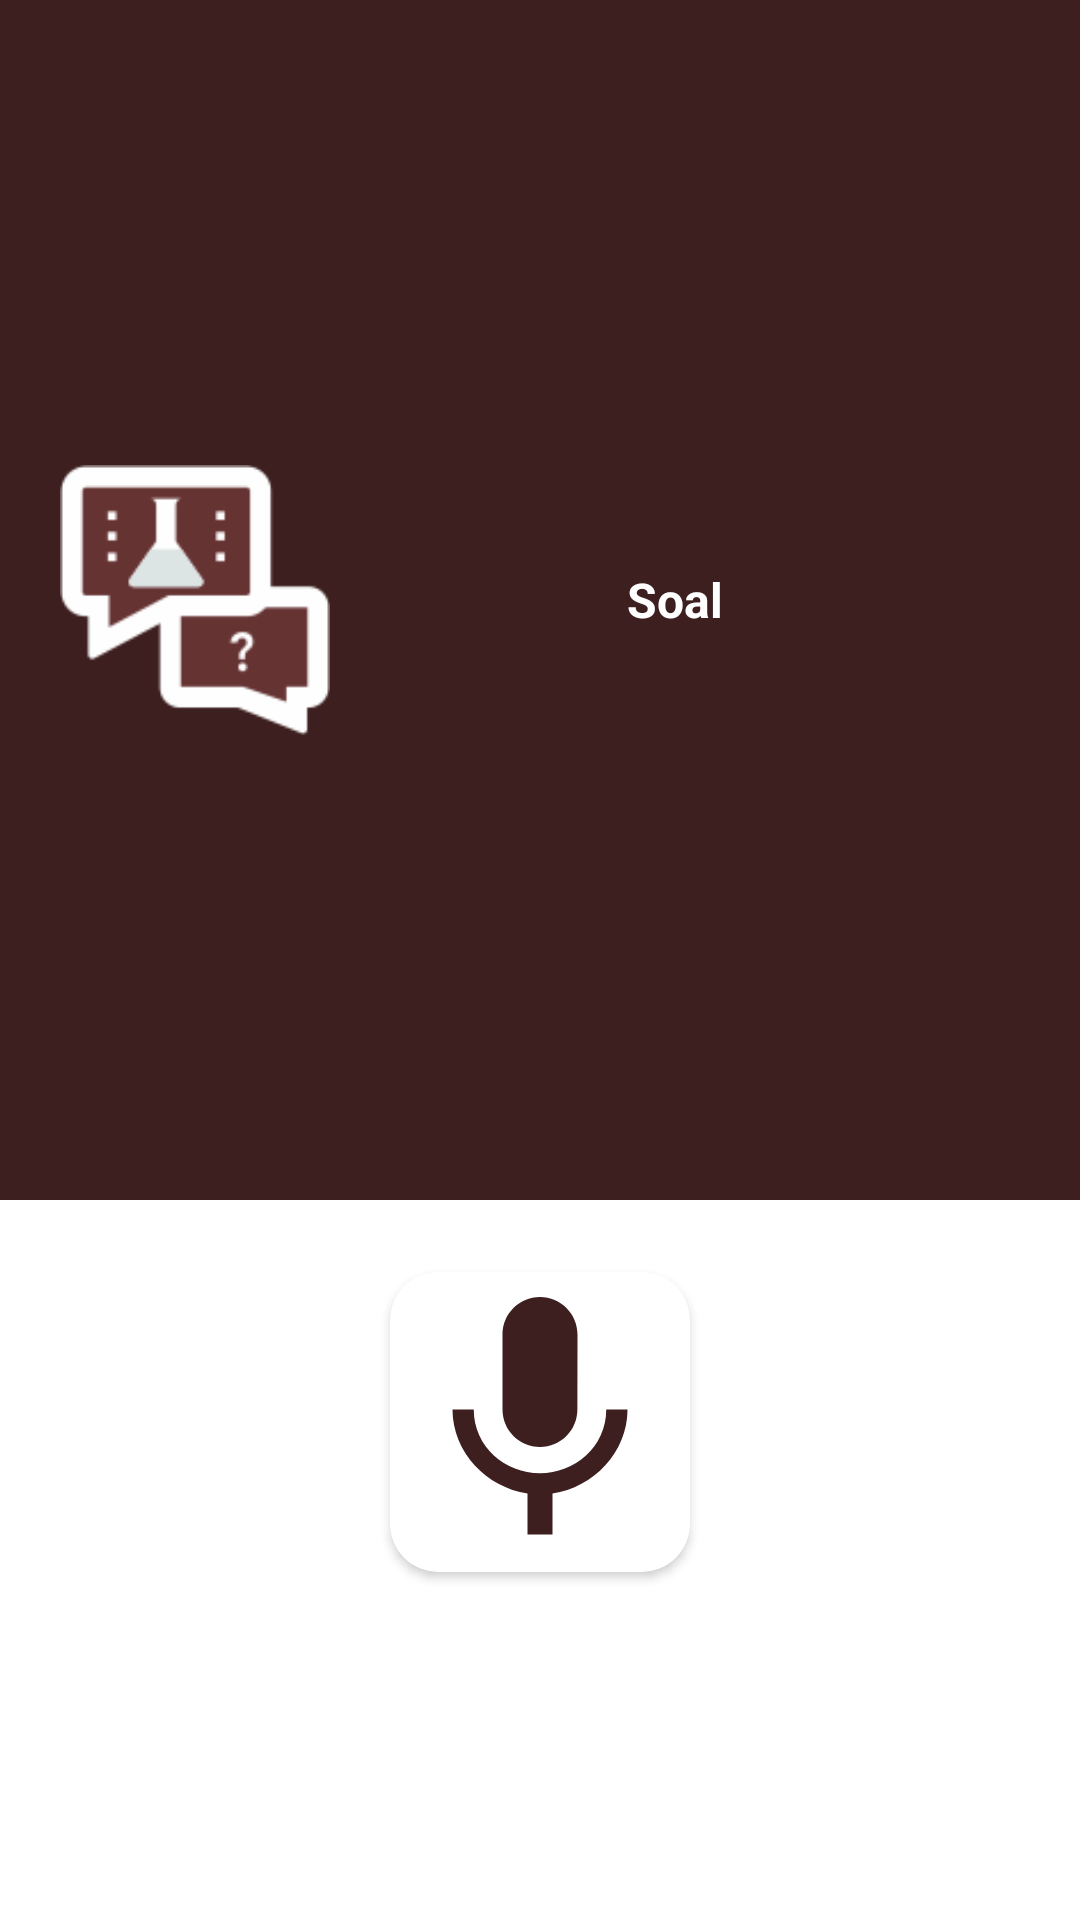

Android layout source for this screen:
<!-- AndroidManifest.xml: application theme AppTheme -->
<!-- res/layout/activity_soal.xml -->
<?xml version="1.0" encoding="utf-8"?>
<LinearLayout
    xmlns:android="http://schemas.android.com/apk/res/android"
    xmlns:app="http://schemas.android.com/apk/res-auto"
    xmlns:tools="http://schemas.android.com/tools"
    android:layout_width="match_parent"
    android:layout_height="match_parent"
    android:orientation="vertical"
    tools:context=".SoalActivity">
    <LinearLayout
        android:layout_width="match_parent"
        android:layout_height="400dp"
        android:orientation="horizontal"
        android:gravity="center"
        android:background="@color/colorPrimaryDark">
        <ImageView
            android:layout_width="90dp"
            android:layout_height="90dp"
            android:src="@drawable/ic_quiz_thumbnail"
            android:layout_marginLeft="20dp"/>
        <TextView
            android:id="@+id/soalQuiz"
            android:layout_width="match_parent"
            android:layout_height="wrap_content"
            android:textColor="#fff"
            android:layout_marginRight="30dp"
            android:layout_marginLeft="10dp"
            android:text="Soal"
            android:textAlignment="center"
            android:textSize="16dp"
            android:textStyle="bold" />
    </LinearLayout>

        <android.support.v7.widget.CardView
            android:layout_marginTop="24dp"
            android:layout_width="wrap_content"
            android:layout_height="wrap_content"
            android:paddingRight="16dp"
            android:paddingLeft="16dp"
            android:layout_gravity="center"
            app:cardCornerRadius="16dp"
            android:background="@color/colorPrimaryDark">
            <ImageView
                android:id="@+id/mic"
                android:layout_gravity="center"
                android:layout_width="match_parent"
                android:layout_height="match_parent"
                android:src="@drawable/ic_mic"/>
        </android.support.v7.widget.CardView>

</LinearLayout>
<!-- resources referenced by this layout -->
<resources>
  <color name="colorPrimaryDark">#3d1f1f</color>
  <!-- drawable ic_mic (drawable) -->
  <vector
      android:height="100dp"
      android:tint="@color/colorPrimaryDark"
      android:viewportHeight="24.0"
      android:viewportWidth="24.0"
      android:width="100dp" xmlns:android="http://schemas.android.com/apk/res/android">
      <path android:fillColor="#FF000000" android:pathData="M12,14c1.66,0 2.99,-1.34 2.99,-3L15,5c0,-1.66 -1.34,-3 -3,-3S9,3.34 9,5v6c0,1.66 1.34,3 3,3zM17.3,11c0,3 -2.54,5.1 -5.3,5.1S6.7,14 6.7,11L5,11c0,3.41 2.72,6.23 6,6.72L11,21h2v-3.28c3.28,-0.48 6,-3.3 6,-6.72h-1.7z"/>
  </vector>
  <!-- drawable ic_quiz_thumbnail: png bitmap (drawable, 7954 bytes) -->
  <style name="AppTheme" parent="Theme.MaterialComponents.Light.NoActionBar">
          
          <item name="colorPrimary">@color/colorPrimary</item>
          <item name="colorPrimaryDark">@color/colorPrimaryDark</item>
          <item name="colorAccent">@color/colorAccent</item>
      </style>
  <color name="colorPrimary">#964b4b</color>
  <color name="colorAccent">#663333</color>
</resources>
